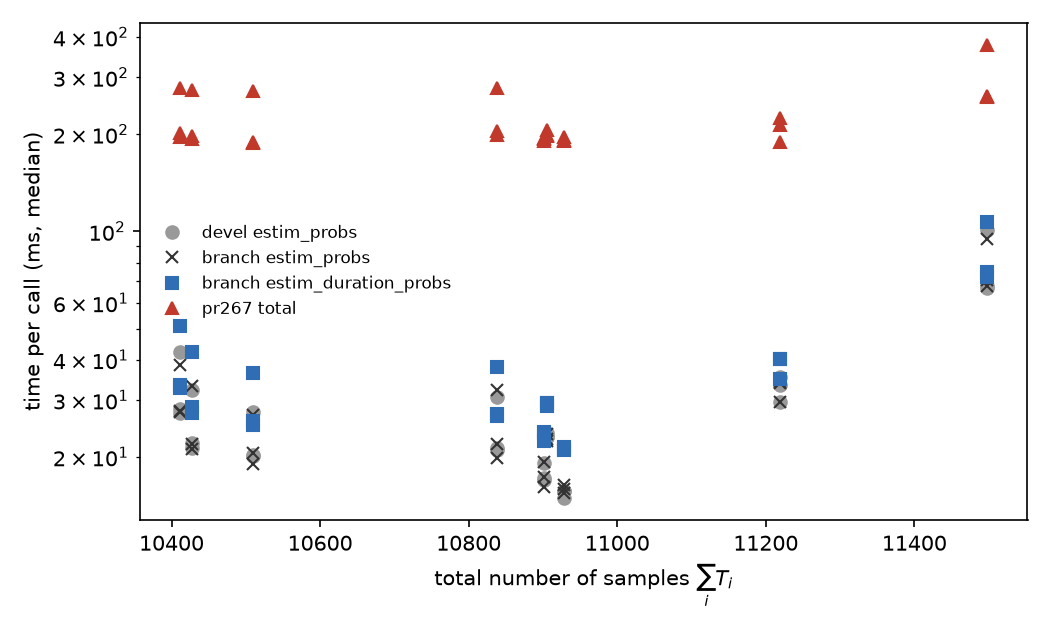

Data behind this chart, as committed beside it:
distribution, amplitude, total_samples, max_T, estim_probs_identical, devel estim_probs, branch estim_probs, branch estim_duration_probs, pr267 weights only, pr267 total
Gamma 2, 1e-08, 10412, 230, True, 0.02812, 0.02765, 0.03263, 0.1746, 0.2022
Gamma 3, 1e-08, 10427, 197, True, 0.02206, 0.02188, 0.02862, 0.1712, 0.1931
Gamma 4, 1e-08, 10510, 182, True, 0.02017, 0.02065, 0.02589, 0.1681, 0.1887
Weibull 2, 1e-08, 10838, 190, True, 0.02131, 0.01991, 0.02684, 0.1781, 0.1981
Weibull 3, 1e-08, 10902, 162, True, 0.01913, 0.01734, 0.02247, 0.1751, 0.1925
Weibull 4, 1e-08, 10929, 149, True, 0.01497, 0.01597, 0.02154, 0.18, 0.196
Wald 0.25, 1e-08, 10905, 207, True, 0.02306, 0.02275, 0.02869, 0.1759, 0.1987
Wald 0.5, 1e-08, 11219, 266, True, 0.03541, 0.03398, 0.04017, 0.1794, 0.2134
Wald 1, 1e-08, 11498, 408, True, 0.06671, 0.07058, 0.07502, 0.1914, 0.262
Gamma 2, 2e-08, 10412, 230, True, 0.02729, 0.02783, 0.03352, 0.1684, 0.1962
Gamma 3, 2e-08, 10427, 197, True, 0.02127, 0.02116, 0.02738, 0.1761, 0.1973
Gamma 4, 2e-08, 10510, 182, True, 0.02026, 0.01909, 0.02509, 0.1686, 0.1877
Weibull 2, 2e-08, 10838, 190, True, 0.02102, 0.02196, 0.02718, 0.1822, 0.2041
Weibull 3, 2e-08, 10902, 162, True, 0.01695, 0.01934, 0.02381, 0.1754, 0.1947
Weibull 4, 2e-08, 10929, 149, True, 0.01566, 0.01548, 0.02115, 0.1748, 0.1903
Wald 0.25, 2e-08, 10905, 207, True, 0.02313, 0.02235, 0.0295, 0.1745, 0.1969
Wald 0.5, 2e-08, 11219, 266, True, 0.02964, 0.02964, 0.03491, 0.1589, 0.1885
Wald 1, 2e-08, 11498, 408, True, 0.1012, 0.09441, 0.1069, 0.2828, 0.3772
Gamma 2, 5e-08, 10412, 230, True, 0.04225, 0.03845, 0.05104, 0.2386, 0.277
Gamma 3, 5e-08, 10427, 197, True, 0.0322, 0.03318, 0.04236, 0.2406, 0.2737
Gamma 4, 5e-08, 10510, 182, True, 0.0275, 0.02701, 0.03646, 0.2456, 0.2726
Weibull 2, 5e-08, 10838, 190, True, 0.03061, 0.03235, 0.03801, 0.2451, 0.2774
Weibull 3, 5e-08, 10902, 162, True, 0.01718, 0.01615, 0.02397, 0.1736, 0.1898
Weibull 4, 5e-08, 10929, 149, True, 0.01564, 0.01633, 0.02102, 0.1758, 0.1921
Wald 0.25, 5e-08, 10905, 207, True, 0.02376, 0.02352, 0.02931, 0.1817, 0.2052
Wald 0.5, 5e-08, 11219, 266, True, 0.03334, 0.03403, 0.04032, 0.1904, 0.2245
Wald 1, 5e-08, 11498, 408, True, 0.06773, 0.0678, 0.0721, 0.1921, 0.2599
